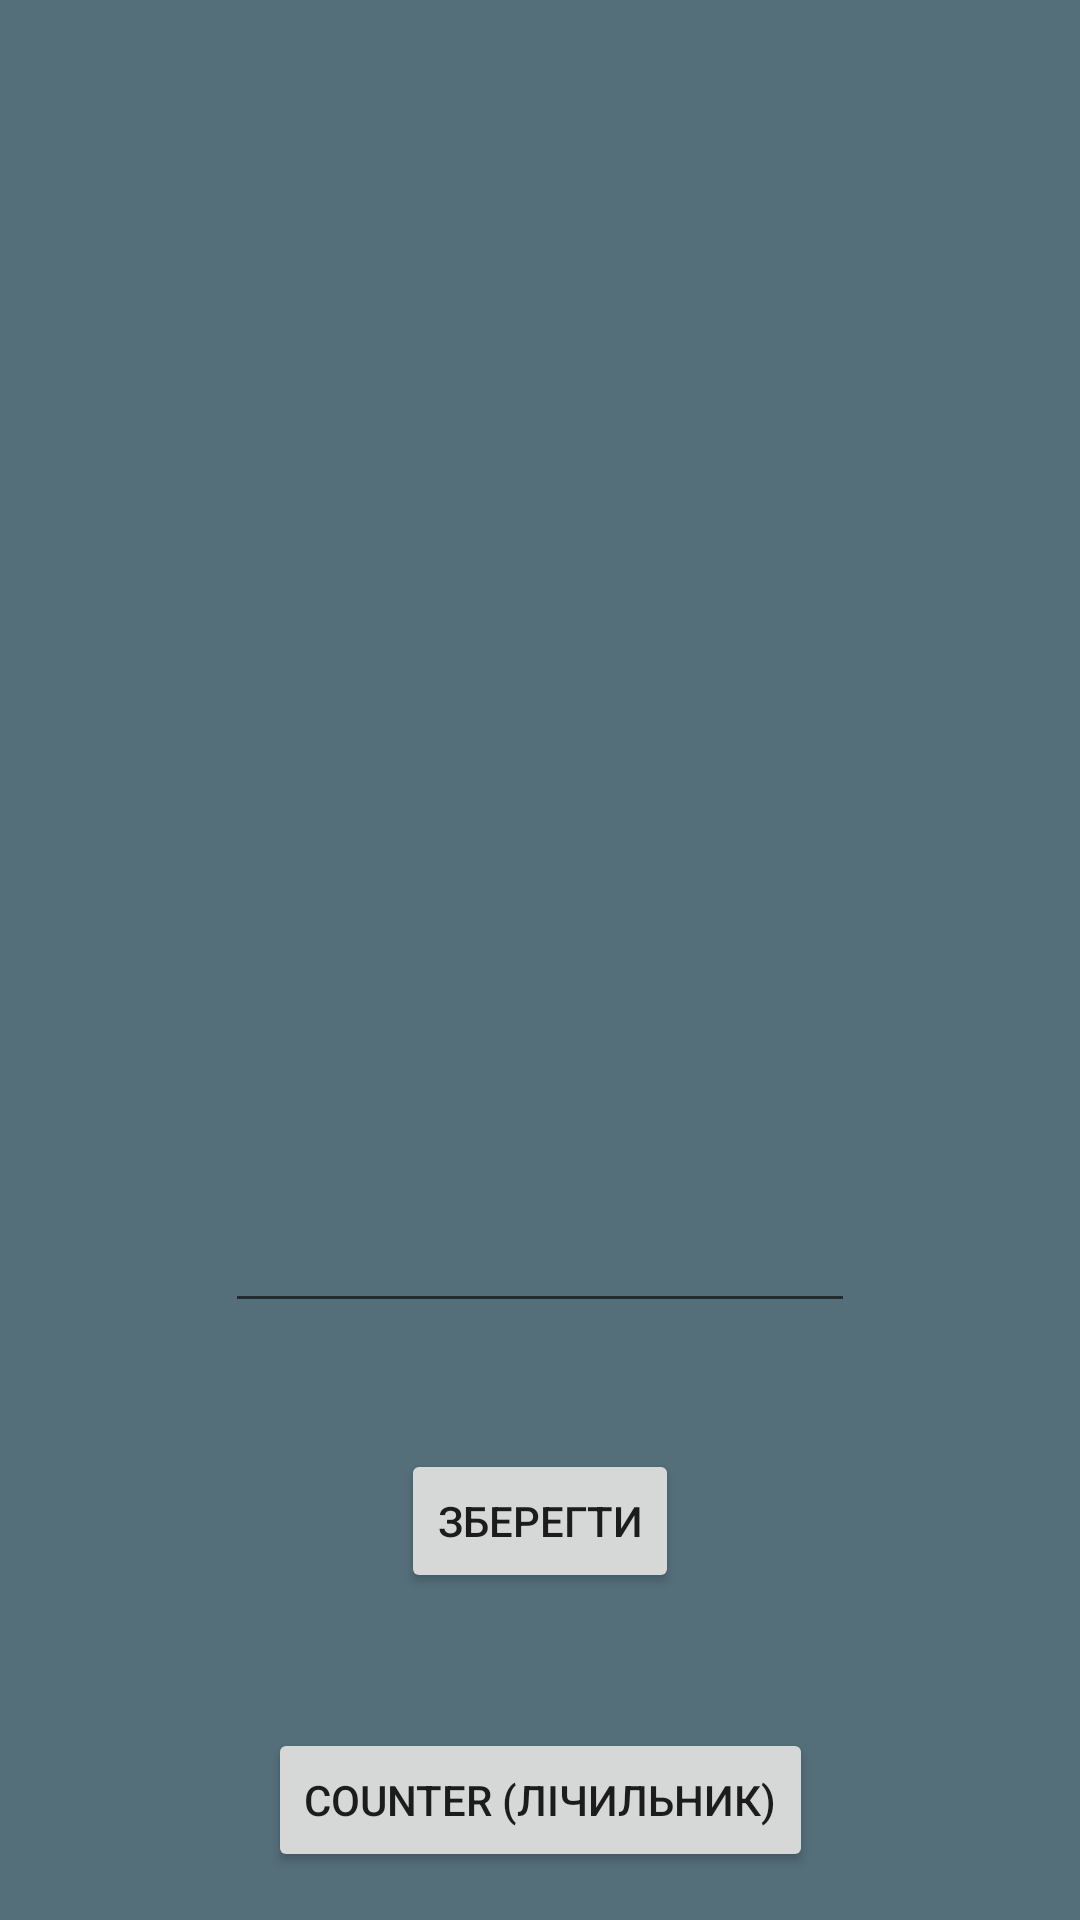

Here is an Android app screen rendered from its layout file. Give the layout XML and the strings, colors and styles it references.
<!-- AndroidManifest.xml: application theme Theme.Lasson_4 -->
<!-- res/layout/fragment_main.xml -->
<?xml version="1.0" encoding="utf-8"?>

<androidx.constraintlayout.widget.ConstraintLayout xmlns:android="http://schemas.android.com/apk/res/android"
    xmlns:app="http://schemas.android.com/apk/res-auto"
    xmlns:tools="http://schemas.android.com/tools"
    android:layout_width="match_parent"
    android:layout_height="match_parent"
    android:background="@color/grayolor"
    tools:context=".MainActivity">


    <Button
        android:id="@+id/counterNavigation"
        android:layout_width="wrap_content"
        android:layout_height="wrap_content"
        android:layout_margin="16dp"
        android:layout_marginBottom="30dp"
        android:text="@string/counter"
        app:layout_constraintBottom_toBottomOf="parent"
        app:layout_constraintEnd_toEndOf="parent"
        app:layout_constraintStart_toStartOf="parent" />

    <EditText
        android:id="@+id/probegCarDay"
        android:layout_width="wrap_content"
        android:layout_height="wrap_content"
        android:layout_marginBottom="135dp"
        android:ems="10"
        android:inputType="numberDecimal|numberSigned"
        android:minHeight="48dp"
        android:singleLine="false"
        app:layout_constraintBottom_toTopOf="@+id/counterNavigation"
        app:layout_constraintEnd_toEndOf="parent"
        app:layout_constraintStart_toStartOf="parent"
        tools:ignore="SpeakableTextPresentCheck" />

    <Button
        android:id="@+id/btSave"
        android:layout_width="wrap_content"
        android:layout_height="wrap_content"
        android:layout_marginBottom="45dp"
        android:text="@string/save"
        app:layout_constraintBottom_toTopOf="@+id/counterNavigation"
        app:layout_constraintEnd_toEndOf="parent"
        app:layout_constraintStart_toStartOf="parent" />

</androidx.constraintlayout.widget.ConstraintLayout>
<!-- resources referenced by this layout -->
<resources>
  <color name="grayolor">#546e7a</color>
  <string name="counter">Counter (Лічильник)</string>
  <string name="save">ЗБЕРЕГТИ</string>
  <style name="Theme.Lasson_4" parent="Theme.MaterialComponents.DayNight.DarkActionBar">
          
          <item name="colorPrimary">@color/brown_light</item>
          <item name="colorPrimaryVariant">@color/brown_dark</item>
          <item name="colorOnPrimary">@color/gray</item>
          
          <item name="colorSecondary">@color/teal_200</item>
          <item name="colorSecondaryVariant">@color/teal_700</item>
          <item name="colorOnSecondary">@color/black</item>
          
          <item name="android:statusBarColor" tools:targetApi="l">?attr/colorPrimaryVariant</item>
          
      </style>
  <color name="brown_light">#a98274</color>
  <color name="brown_dark">#4b2c20</color>
  <color name="gray">#cfcfcf</color>
  <color name="teal_200">#FF03DAC5</color>
  <color name="teal_700">#FF018786</color>
  <color name="black">#FF000000</color>
</resources>
